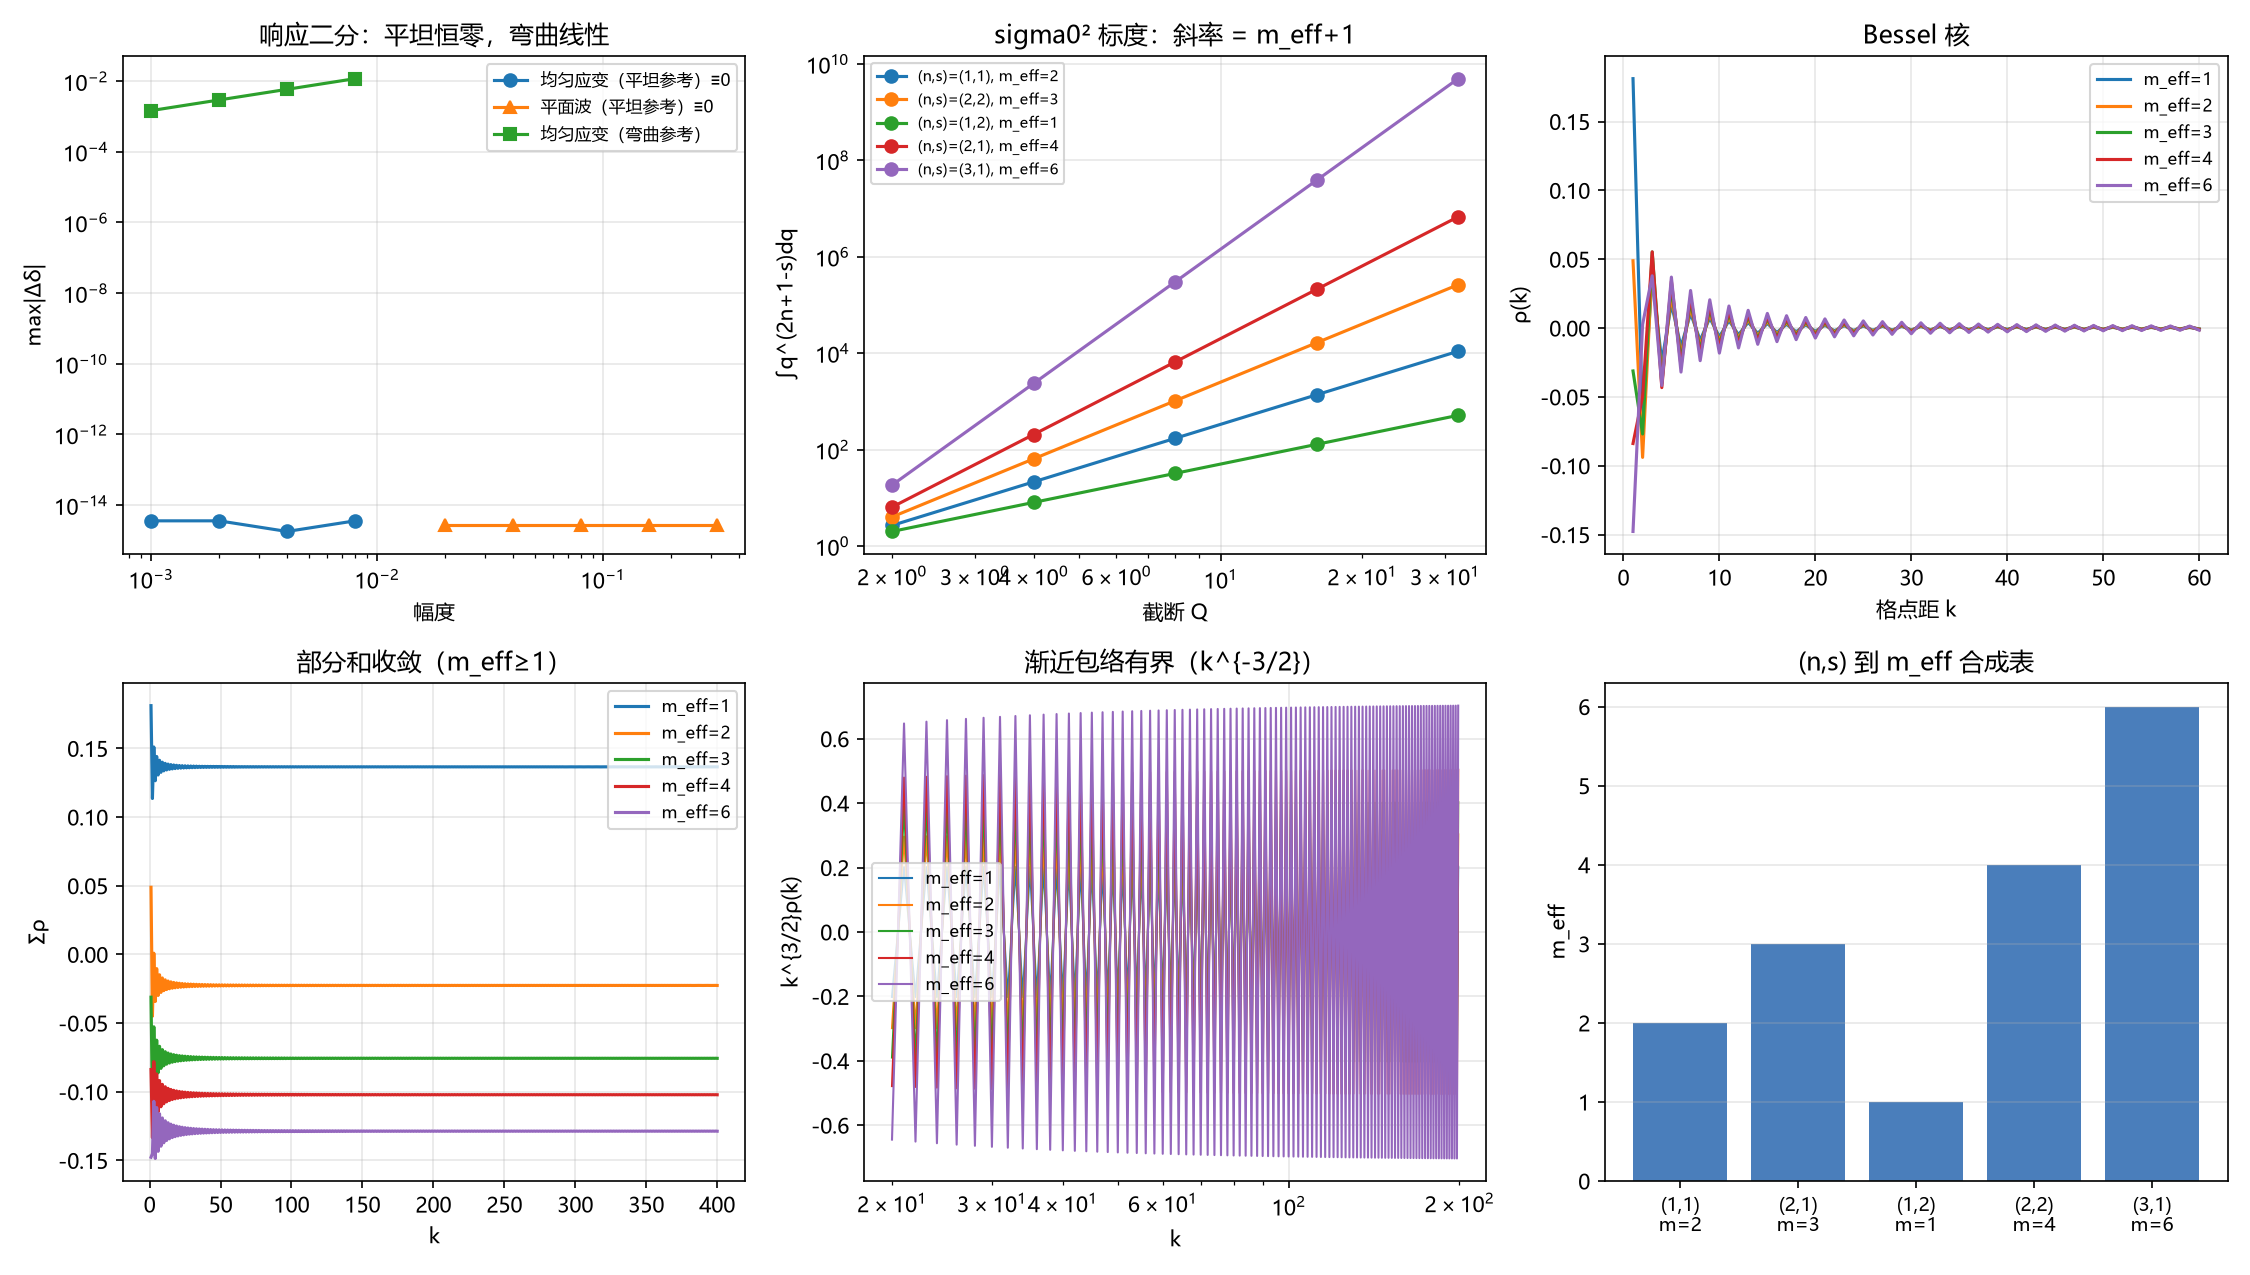

Values plotted in this chart, from the file beside it:
k, rho_m1, rho_m2, rho_m3, rho_m4, rho_m6
1, 0.1812, 0.04893, -0.03109, -0.08378, -0.1476
2, -0.0676, -0.09385, -0.07687, -0.04966, 0.002699
3, 0.0375, 0.04586, 0.05531, 0.05541, 0.03802
4, -0.02459, -0.03516, -0.03996, -0.04318, -0.0416
5, 0.0177, 0.02395, 0.03025, 0.03421, 0.03707
6, -0.01352, -0.01958, -0.02383, -0.02752, -0.03189
7, 0.01076, 0.01508, 0.01936, 0.02272, 0.02735
8, -0.008824, -0.01287, -0.01612, -0.01909, -0.02362
9, 0.007407, 0.01057, 0.01368, 0.01634, 0.02058
10, -0.006332, -0.009281, -0.0118, -0.01417, -0.01811
11, 0.005495, 0.007922, 0.01031, 0.01244, 0.01606
12, -0.004827, -0.007098, -0.009111, -0.01103, -0.01437
13, 0.004284, 0.00622, 0.008125, 0.009862, 0.01294
14, -0.003836, -0.005654, -0.007305, -0.008888, -0.01173
15, 0.003461, 0.005049, 0.006613, 0.008064, 0.01069
16, -0.003143, -0.004642, -0.006024, -0.007358, -0.009798
17, 0.002871, 0.004204, 0.005518, 0.00675, 0.00902
18, -0.002636, -0.003899, -0.005078, -0.006221, -0.008339
19, 0.002432, 0.003571, 0.004694, 0.005757, 0.007738
20, -0.002252, -0.003335, -0.004356, -0.005348, -0.007205
21, 0.002094, 0.003082, 0.004056, 0.004985, 0.006731
22, -0.001953, -0.002896, -0.00379, -0.004661, -0.006306
23, 0.001828, 0.002695, 0.003551, 0.004371, 0.005923
24, -0.001715, -0.002545, -0.003336, -0.00411, -0.005578
25, 0.001613, 0.002383, 0.003142, 0.003873, 0.005264
26, -0.001522, -0.002259, -0.002966, -0.003659, -0.004979
27, 0.001438, 0.002126, 0.002806, 0.003463, 0.004719
28, -0.001362, -0.002024, -0.00266, -0.003284, -0.00448
29, 0.001292, 0.001913, 0.002526, 0.003121, 0.004261
30, -0.001228, -0.001826, -0.002403, -0.00297, -0.004059
31, 0.00117, 0.001733, 0.00229, 0.002831, 0.003872
32, -0.001115, -0.001659, -0.002185, -0.002702, -0.0037
33, 0.001065, 0.001579, 0.002088, 0.002583, 0.003539
34, -0.001019, -0.001516, -0.001998, -0.002473, -0.00339
35, 0.0009753, 0.001447, 0.001914, 0.00237, 0.003251
36, -0.0009351, -0.001392, -0.001836, -0.002274, -0.003121
37, 0.0008975, 0.001333, 0.001763, 0.002184, 0.003
38, -0.0008624, -0.001284, -0.001695, -0.0021, -0.002886
39, 0.0008295, 0.001232, 0.001631, 0.002022, 0.00278
40, -0.0007986, -0.00119, -0.001571, -0.001948, -0.002679
41, 0.0007696, 0.001144, 0.001515, 0.001878, 0.002585
42, -0.0007424, -0.001106, -0.001462, -0.001813, -0.002496
43, 0.0007167, 0.001066, 0.001412, 0.001751, 0.002412
44, -0.0006924, -0.001032, -0.001364, -0.001693, -0.002333
45, 0.0006695, 0.000996, 0.00132, 0.001637, 0.002257
46, -0.0006478, -0.000966, -0.001277, -0.001585, -0.002186
47, 0.0006273, 0.0009336, 0.001237, 0.001536, 0.002119
48, -0.0006078, -0.0009065, -0.001199, -0.001489, -0.002054
49, 0.0005894, 0.0008774, 0.001163, 0.001444, 0.001994
50, -0.0005718, -0.000853, -0.001129, -0.001402, -0.001935
51, 0.0005551, 0.0008267, 0.001096, 0.001361, 0.00188
52, -0.0005392, -0.0008045, -0.001065, -0.001323, -0.001828
53, 0.000524, 0.0007806, 0.001035, 0.001286, 0.001777
54, -0.0005095, -0.0007604, -0.001007, -0.001251, -0.001729
55, 0.0004957, 0.0007387, 0.0009798, 0.001217, 0.001683
56, -0.0004825, -0.0007202, -0.0009539, -0.001185, -0.001639
57, 0.0004699, 0.0007004, 0.0009292, 0.001155, 0.001597
58, -0.0004578, -0.0006834, -0.0009055, -0.001125, -0.001557
59, 0.0004462, 0.0006653, 0.0008827, 0.001097, 0.001519
60, -0.0004352, -0.0006497, -0.000861, -0.00107, -0.001482
... 340 more rows
